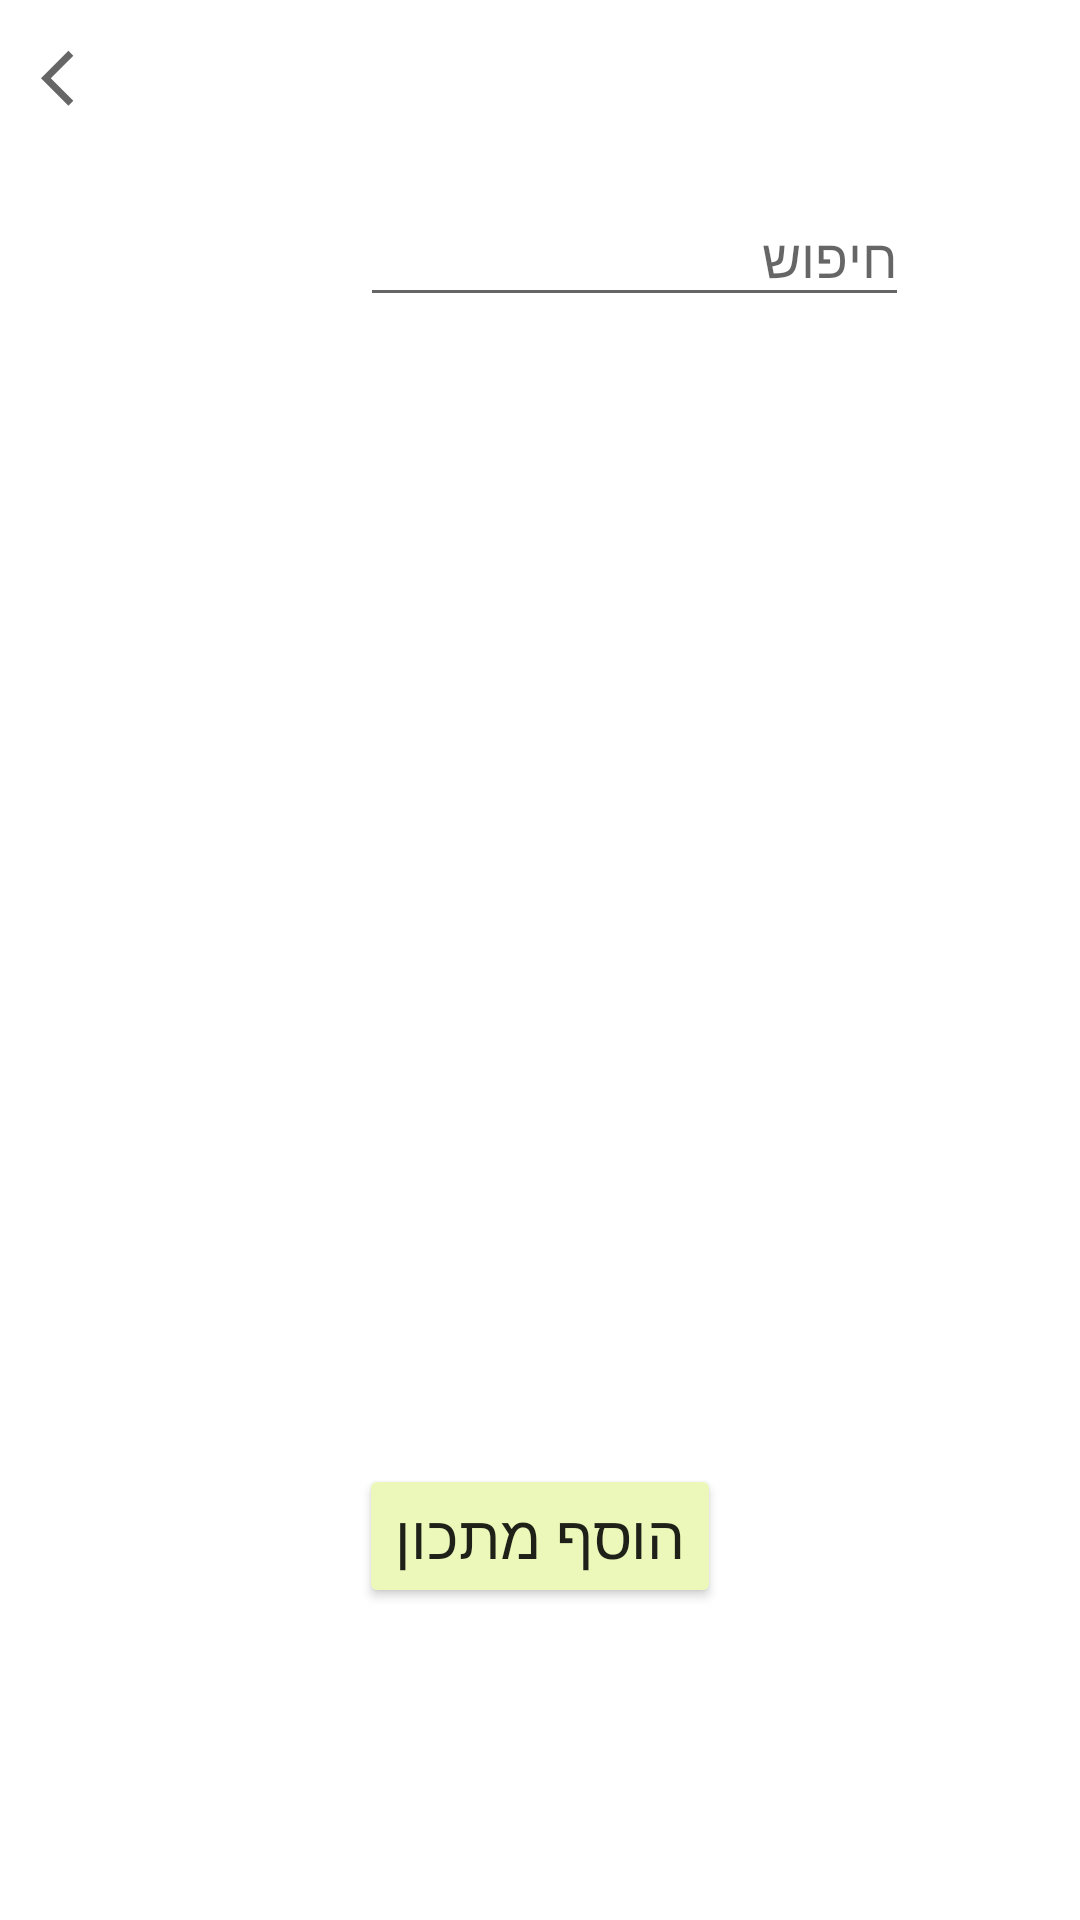

Write the Android layout XML for this screen, with the resource values it uses.
<!-- AndroidManifest.xml: application theme Theme.ScooksProject -->
<!-- res/layout/my_recipies.xml -->
<?xml version="1.0" encoding="utf-8"?>
<androidx.constraintlayout.widget.ConstraintLayout xmlns:android="http://schemas.android.com/apk/res/android"
    xmlns:app="http://schemas.android.com/apk/res-auto"
    xmlns:tools="http://schemas.android.com/tools"
    android:layout_width="match_parent"
    android:layout_height="match_parent">

    <ImageView
        android:layout_width="wrap_content"
        android:layout_height="wrap_content"
        android:src="@drawable/search"
        app:layout_constraintLeft_toRightOf="@id/myRecipesSearchET"
        app:layout_constraintBottom_toBottomOf="@id/myRecipesSearchET"
        android:layout_marginBottom="10dp"
        android:layout_marginLeft="10dp"/>

    <EditText
        android:id="@+id/myRecipesSearchET"
        android:layout_width="183dp"
        android:layout_height="43dp"
        android:layout_marginStart="120dp"
        android:layout_marginBottom="320dp"
        android:hint="חיפוש"
        app:layout_constraintBottom_toTopOf="@+id/addRecipeBtn"
        app:layout_constraintRight_toRightOf="parent"
        app:layout_constraintStart_toStartOf="parent"
        app:layout_constraintTop_toTopOf="parent" />

    <GridView
        android:id="@+id/myRecipesGridView"
        android:layout_width="match_parent"
        android:layout_height="320dp"
        android:numColumns="2"
        android:layout_marginTop="40dp"
        app:layout_constraintBottom_toTopOf="@+id/addRecipeBtn"
        app:layout_constraintEnd_toEndOf="parent"
        app:layout_constraintHorizontal_bias="0.0"
        app:layout_constraintStart_toStartOf="parent"
        app:layout_constraintTop_toBottomOf="@+id/myRecipesSearchET" />

    <ImageView
        android:id="@+id/backBtn"
        android:layout_width="wrap_content"
        android:layout_height="wrap_content"
        android:layout_marginTop="12dp"
        android:src="@drawable/arrow_back"
        app:layout_constraintBottom_toBottomOf="parent"
        app:layout_constraintEnd_toEndOf="parent"
        app:layout_constraintHorizontal_bias="0.041"
        app:layout_constraintStart_toStartOf="parent"
        app:layout_constraintTop_toTopOf="parent"
        app:layout_constraintVertical_bias="0.005" />

    <androidx.appcompat.widget.AppCompatButton
        android:id="@+id/addRecipeBtn"
        android:layout_width="wrap_content"
        android:layout_height="wrap_content"
        android:layout_marginBottom="104dp"
        android:backgroundTint="@color/green"
        android:clickable="true"
        android:fontFamily="@font/ellina"
        android:text="@string/add_recipe"
        android:textSize="20sp"
        app:layout_constraintBottom_toBottomOf="parent"
        app:layout_constraintEnd_toEndOf="parent"
        app:layout_constraintStart_toStartOf="parent"
        app:srcCompat="@drawable/add" />
</androidx.constraintlayout.widget.ConstraintLayout>
<!-- resources referenced by this layout -->
<resources>
  <color name="green">#EBF8B9</color>
  <!-- drawable arrow_back (drawable) -->
  <vector xmlns:android="http://schemas.android.com/apk/res/android"
      android:width="24dp"
      android:height="24dp"
      android:viewportWidth="26"
      android:viewportHeight="26"
      android:tint="?attr/colorControlNormal">
    <path
        android:fillColor="@android:color/white"
        android:pathData="M11.67,3.87L9.9,2.1 0,12l9.9,9.9 1.77,-1.77L3.54,12z"/>
  </vector>
  <string name="add_recipe">הוסף מתכון</string>
  <style name="Theme.ScooksProject" parent="Theme.MaterialComponents.DayNight.NoActionBar">
          
          <item name="colorPrimary">@color/purple_500</item>
          <item name="colorPrimaryVariant">@color/purple_700</item>
          <item name="colorOnPrimary">@color/white</item>
          
          <item name="colorSecondary">@color/teal_200</item>
          <item name="colorSecondaryVariant">@color/teal_700</item>
          <item name="colorOnSecondary">@color/black</item>
          
          <item name="android:statusBarColor" tools:targetApi="l">?attr/colorPrimaryVariant</item>
          
      </style>
  <color name="purple_500">#FF6200EE</color>
  <color name="purple_700">#FF3700B3</color>
  <color name="white">#FFFFFFFF</color>
  <color name="teal_200">#FF03DAC5</color>
  <color name="teal_700">#FF018786</color>
  <color name="black">#FF000000</color>
</resources>
